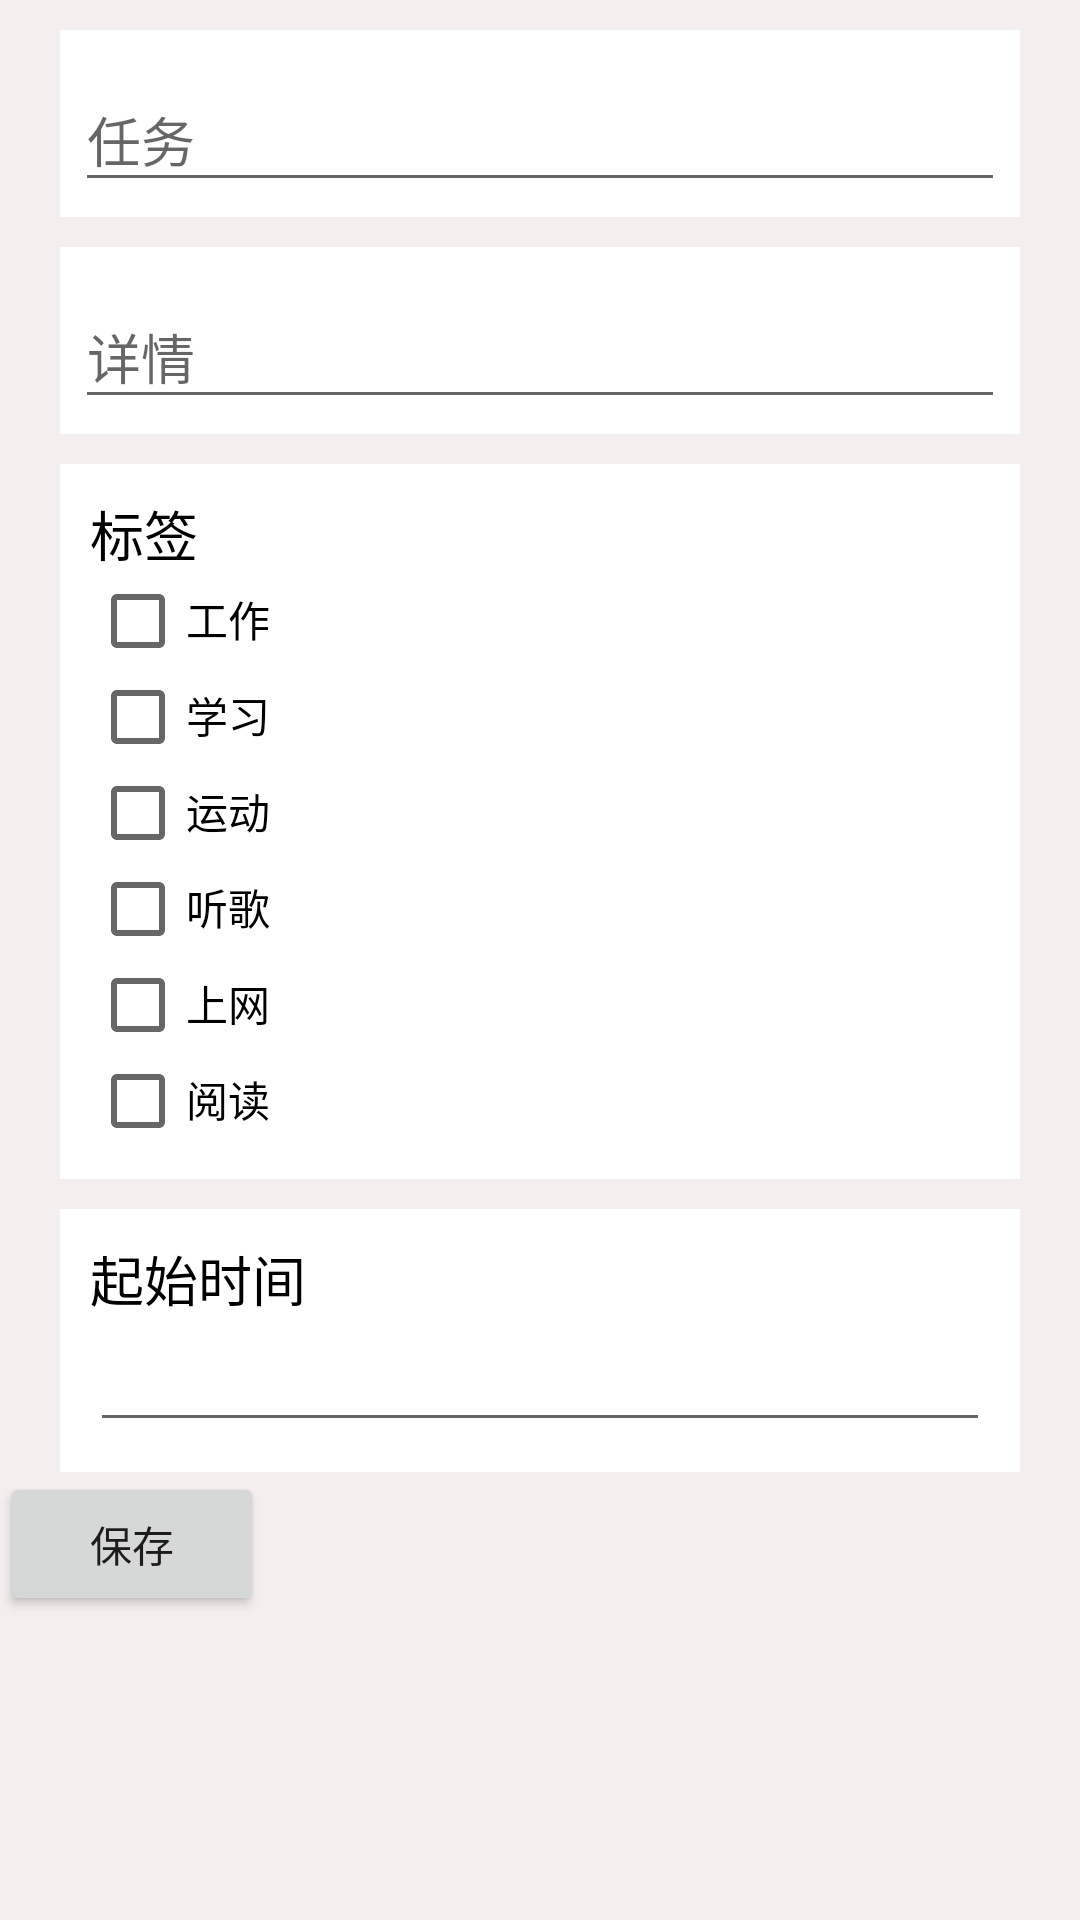

Here is an Android app screen rendered from its layout file. Give the layout XML and the strings, colors and styles it references.
<!-- AndroidManifest.xml: application theme AppTheme -->
<!-- res/layout/activity_task.xml -->
<?xml version="1.0" encoding="utf-8"?>
<LinearLayout xmlns:android="http://schemas.android.com/apk/res/android"
    android:orientation="vertical"
    android:layout_width="match_parent"
    android:layout_height="match_parent"
    android:background="#f4eeee">
    <android.support.design.widget.TextInputLayout
        android:layout_width="match_parent"
        android:layout_height="wrap_content"
        android:background="#FFFFFF"
        android:layout_marginLeft="20dp"
        android:layout_marginRight="20dp"
        android:layout_marginTop="10dp"
        android:padding="5dp">
        <EditText
            android:layout_width="match_parent"
            android:layout_height="wrap_content"
            android:id="@+id/task"
            android:textColorHint="#000000"
            android:hint="任务"/>
    </android.support.design.widget.TextInputLayout>
    <android.support.design.widget.TextInputLayout
        android:layout_width="match_parent"
        android:layout_height="wrap_content"
        android:background="#FFFFFF"
        android:layout_marginLeft="20dp"
        android:layout_marginRight="20dp"
        android:layout_marginTop="10dp"
        android:padding="5dp">
        <EditText
            android:layout_width="match_parent"
            android:layout_height="wrap_content"
            android:id="@+id/detail"
            android:textColorHint="#000000"
            android:hint="详情"/>
    </android.support.design.widget.TextInputLayout>
    <LinearLayout
        android:layout_width="match_parent"
        android:layout_height="wrap_content"
        android:background="#FFFFFF"
        android:orientation="vertical"
        android:layout_marginLeft="20dp"
        android:layout_marginRight="20dp"
        android:layout_marginTop="10dp"
        android:padding="10dp">
        <TextView
            android:layout_width="match_parent"
            android:layout_height="wrap_content"
            android:textColor="#000000"
            android:textSize="18dp"
            android:text="标签"/>
        <LinearLayout
            android:layout_width="match_parent"
            android:layout_height="wrap_content">
            <CheckBox
                android:layout_width="wrap_content"
                android:layout_height="wrap_content"
                android:id="@+id/work"/>
            <TextView
                android:layout_width="match_parent"
                android:layout_height="wrap_content"
                android:textColor="#000000"
                android:text="工作"/>
        </LinearLayout>
        <LinearLayout
            android:layout_width="match_parent"
            android:layout_height="wrap_content">
            <CheckBox
                android:layout_width="wrap_content"
                android:layout_height="wrap_content"
                android:id="@+id/study"/>
            <TextView
                android:layout_width="match_parent"
                android:layout_height="wrap_content"
                android:textColor="#000000"
                android:text="学习"/>
        </LinearLayout>
        <LinearLayout
            android:layout_width="match_parent"
            android:layout_height="wrap_content">
            <CheckBox
                android:layout_width="wrap_content"
                android:layout_height="wrap_content"
                android:id="@+id/sport"/>
            <TextView
                android:layout_width="match_parent"
                android:layout_height="wrap_content"
                android:textColor="#000000"
                android:text="运动"/>
        </LinearLayout>
        <LinearLayout
            android:layout_width="match_parent"
            android:layout_height="wrap_content">
            <CheckBox
                android:layout_width="wrap_content"
                android:layout_height="wrap_content"
                android:id="@+id/music"/>
            <TextView
                android:layout_width="match_parent"
                android:layout_height="wrap_content"
                android:textColor="#000000"
                android:text="听歌"/>
        </LinearLayout>
        <LinearLayout
            android:layout_width="match_parent"
            android:layout_height="wrap_content">
            <CheckBox
                android:layout_width="wrap_content"
                android:layout_height="wrap_content"
                android:id="@+id/internet"/>
            <TextView
                android:layout_width="match_parent"
                android:layout_height="wrap_content"
                android:textColor="#000000"
                android:text="上网"/>
        </LinearLayout>
        <LinearLayout
            android:layout_width="match_parent"
            android:layout_height="wrap_content">
            <CheckBox
                android:layout_width="wrap_content"
                android:layout_height="wrap_content"
                android:id="@+id/reading"/>
            <TextView
                android:layout_width="match_parent"
                android:layout_height="wrap_content"
                android:textColor="#000000"
                android:text="阅读"/>
        </LinearLayout>
    </LinearLayout>
    <LinearLayout
        android:layout_width="match_parent"
        android:layout_height="wrap_content"
        android:background="#FFFFFF"
        android:orientation="vertical"
        android:layout_marginLeft="20dp"
        android:layout_marginRight="20dp"
        android:layout_marginTop="10dp"
        android:padding="10dp">
        <TextView
            android:layout_width="match_parent"
            android:layout_height="wrap_content"
            android:textColor="#000000"
            android:textSize="18dp"
            android:text="起始时间"/>
        <EditText
            android:layout_width="match_parent"
            android:layout_height="match_parent"
            android:id="@+id/taskDate"/>
    </LinearLayout>
    <Button
        android:layout_width="wrap_content"
        android:layout_height="wrap_content"
        android:id="@+id/save"
        android:text="保存"/>
</LinearLayout>
<!-- resources referenced by this layout -->
<resources>
  <style name="AppTheme" parent="Theme.AppCompat.Light.NoActionBar">
          
          <item name="colorPrimary">#03A9F4</item>
          <item name="colorPrimaryDark">#0288D1</item>
          <item name="colorAccent">#2fa881</item>
          
          <item name="android:windowContentTransitions" tools:targetApi="lollipop">true</item>
      </style>
</resources>
